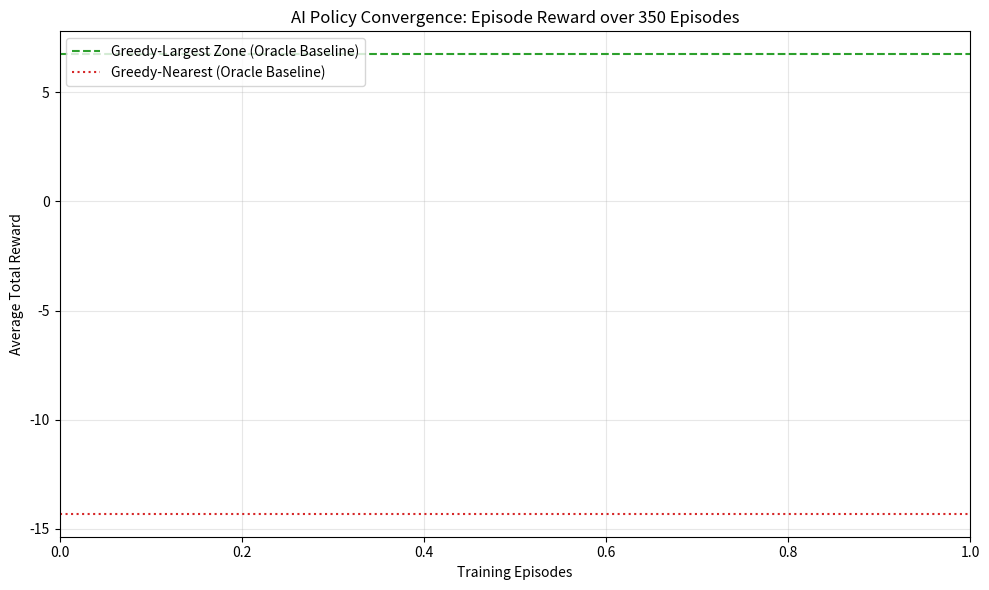

Here is the Python script that generated this plot:
import matplotlib.pyplot as plt
import re
import os

def parse_log(filename):
    episodes = []
    rewards = []
    
    if not os.path.exists(filename):
        return episodes, rewards

    with open(filename, 'r') as f:
        for line in f:
            if "Episode:" in line:
                try:
                    ep_match = re.search(r'Episode: (\d+)/\d+', line)
                    rew_match = re.search(r'Avg (?:Total )?Reward: ([-\d\.]+)', line)
                    if ep_match and rew_match:
                        episodes.append(int(ep_match.group(1)))
                        rewards.append(float(rew_match.group(1)))
                except:
                    pass
    return episodes, rewards

mappo_eps, mappo_rews = parse_log("mappo_train.log")
dqn_eps, dqn_rews = parse_log("dqn_train.log")

plt.figure(figsize=(10, 6))

if mappo_eps:
    plt.plot(mappo_eps, mappo_rews, label="MAPPO (CTDE Dual-Branch)", linewidth=2, color='tab:blue', marker='o', markersize=4)

if dqn_eps:
    plt.plot(dqn_eps, dqn_rews, label="Shared DQN (Dual-Branch)", linewidth=2, color='tab:orange', marker='s', markersize=4)

# Draw baseline targets for reference
plt.axhline(y=6.74, color='tab:green', linestyle='--', label="Greedy-Largest Zone (Oracle Baseline)")
plt.axhline(y=-14.31, color='tab:red', linestyle=':', label="Greedy-Nearest (Oracle Baseline)")

plt.title("AI Policy Convergence: Episode Reward over 350 Episodes")
plt.xlabel("Training Episodes")
plt.ylabel("Average Total Reward")
plt.legend(loc='upper left')
plt.grid(True, alpha=0.3)
plt.tight_layout()

output_path = r"C:\Users\prasa\.gemini\antigravity-ide\brain\b6ff76a5-2d51-45b2-8f85-9ac5d860b739\reward_plot.png"
plt.savefig(output_path, dpi=300)
print(f"Plot saved to {output_path}")
